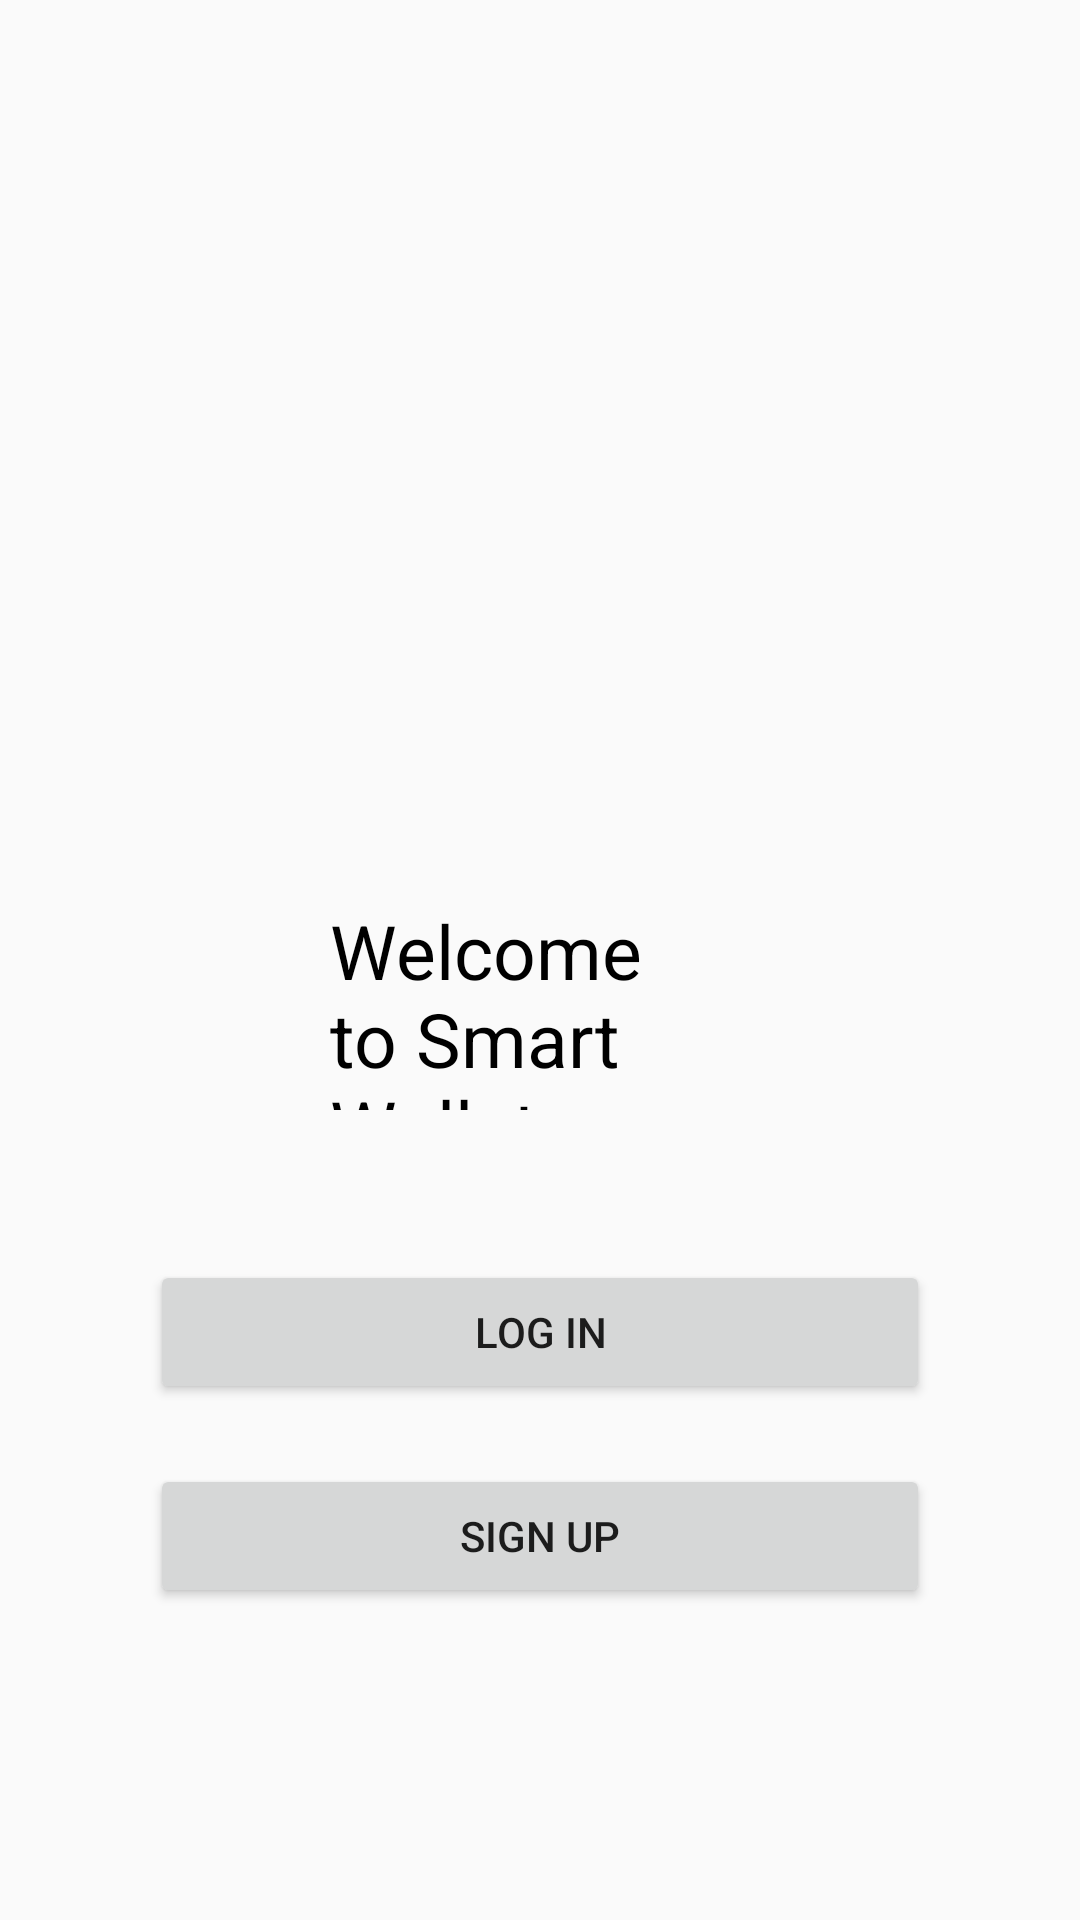

Layout XML and referenced resources for this Android screen:
<!-- AndroidManifest.xml: application theme AppTheme -->
<!-- res/layout/activity_first.xml -->
<?xml version="1.0" encoding="utf-8"?>
<RelativeLayout xmlns:android="http://schemas.android.com/apk/res/android"
    xmlns:app="http://schemas.android.com/apk/res-auto"
    xmlns:tools="http://schemas.android.com/tools"
    android:layout_width="match_parent"
    android:layout_height="match_parent"
    tools:context=".firstActivity">

    <TextView
        android:id="@+id/textView7"
        android:layout_width="200dp"
        android:layout_height="70dp"
        android:layout_alignParentStart="true"
        android:layout_alignParentTop="true"
        android:layout_alignParentEnd="true"
        android:layout_marginStart="110dp"
        android:layout_marginTop="300dp"
        android:layout_marginEnd="110dp"
        android:text="Welcome to Smart Wallet"
        android:textColor="#000000"
        android:textSize="25sp"
        tools:layout_editor_absoluteX="159dp"
        tools:layout_editor_absoluteY="153dp" />

    <Button
        android:id="@+id/logIn"
        android:layout_width="wrap_content"
        android:layout_height="wrap_content"
        android:layout_below="@+id/textView7"
        android:layout_alignParentStart="true"
        android:layout_alignParentEnd="true"
        android:layout_marginStart="50dp"
        android:layout_marginTop="50dp"
        android:layout_marginEnd="50dp"
        android:text="Log In" />

    <Button
        android:id="@+id/signUp"
        android:layout_width="wrap_content"
        android:layout_height="wrap_content"
        android:layout_below="@+id/logIn"
        android:layout_alignParentStart="true"
        android:layout_alignParentEnd="true"
        android:layout_marginStart="50dp"
        android:layout_marginTop="20dp"
        android:layout_marginEnd="50dp"
        android:text="Sign Up" />
</RelativeLayout>
<!-- resources referenced by this layout -->
<resources>
  <style name="AppTheme" parent="Theme.AppCompat.Light.NoActionBar">
          
          <item name="colorPrimary">@color/colorPrimary</item>
          <item name="colorPrimaryDark">@color/colorPrimaryDark</item>
          <item name="colorAccent">@color/colorAccent</item>
  
      </style>
  <color name="colorPrimary">#008577</color>
  <color name="colorPrimaryDark">#00574B</color>
  <color name="colorAccent">#D81B60</color>
</resources>
